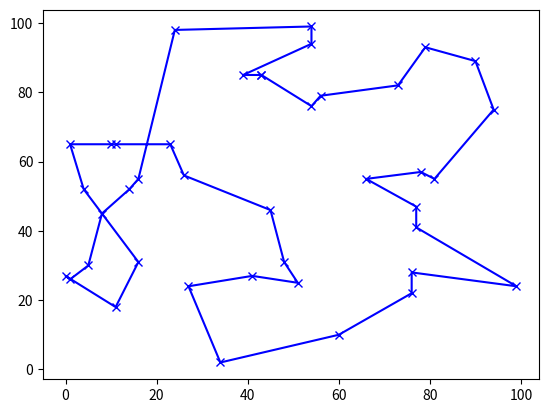

Python code for this plot:
import random, numpy, math, copy, matplotlib.pyplot as plt
nodes = 40
cities = [random.sample(range(100), 2) for x in range(nodes)];
tour = random.sample(range(nodes),nodes);
for temperature in numpy.logspace(0,5,num=100000)[::-1]:
 [i,j] = sorted(random.sample(range(nodes),2));
 newTour =  tour[:i] + tour[j:j+1] +  tour[i+1:j] + tour[i:i+1] + tour[j+1:];
 oldDistances = sum([math.sqrt(sum([(cities[tour[(k + 1) % nodes]][d] - cities[tour[k % nodes]][d]) ** 2 for d in [0, 1]])) for k in [j, j - 1, i, i - 1]])
 newDistances = sum([math.sqrt(sum([(cities[newTour[(k + 1) % nodes]][d] - cities[newTour[k % nodes]][d]) ** 2 for d in [0, 1]])) for k in [j, j - 1, i, i - 1]])
 if math.exp((oldDistances - newDistances) / temperature) > random.random():
     tour = copy.copy(newTour);
plt.plot([cities[tour[i % nodes]][0] for i in range(nodes+1)], [cities[tour[i % nodes]][1] for i in range(nodes+1)], 'xb-');
plt.show()